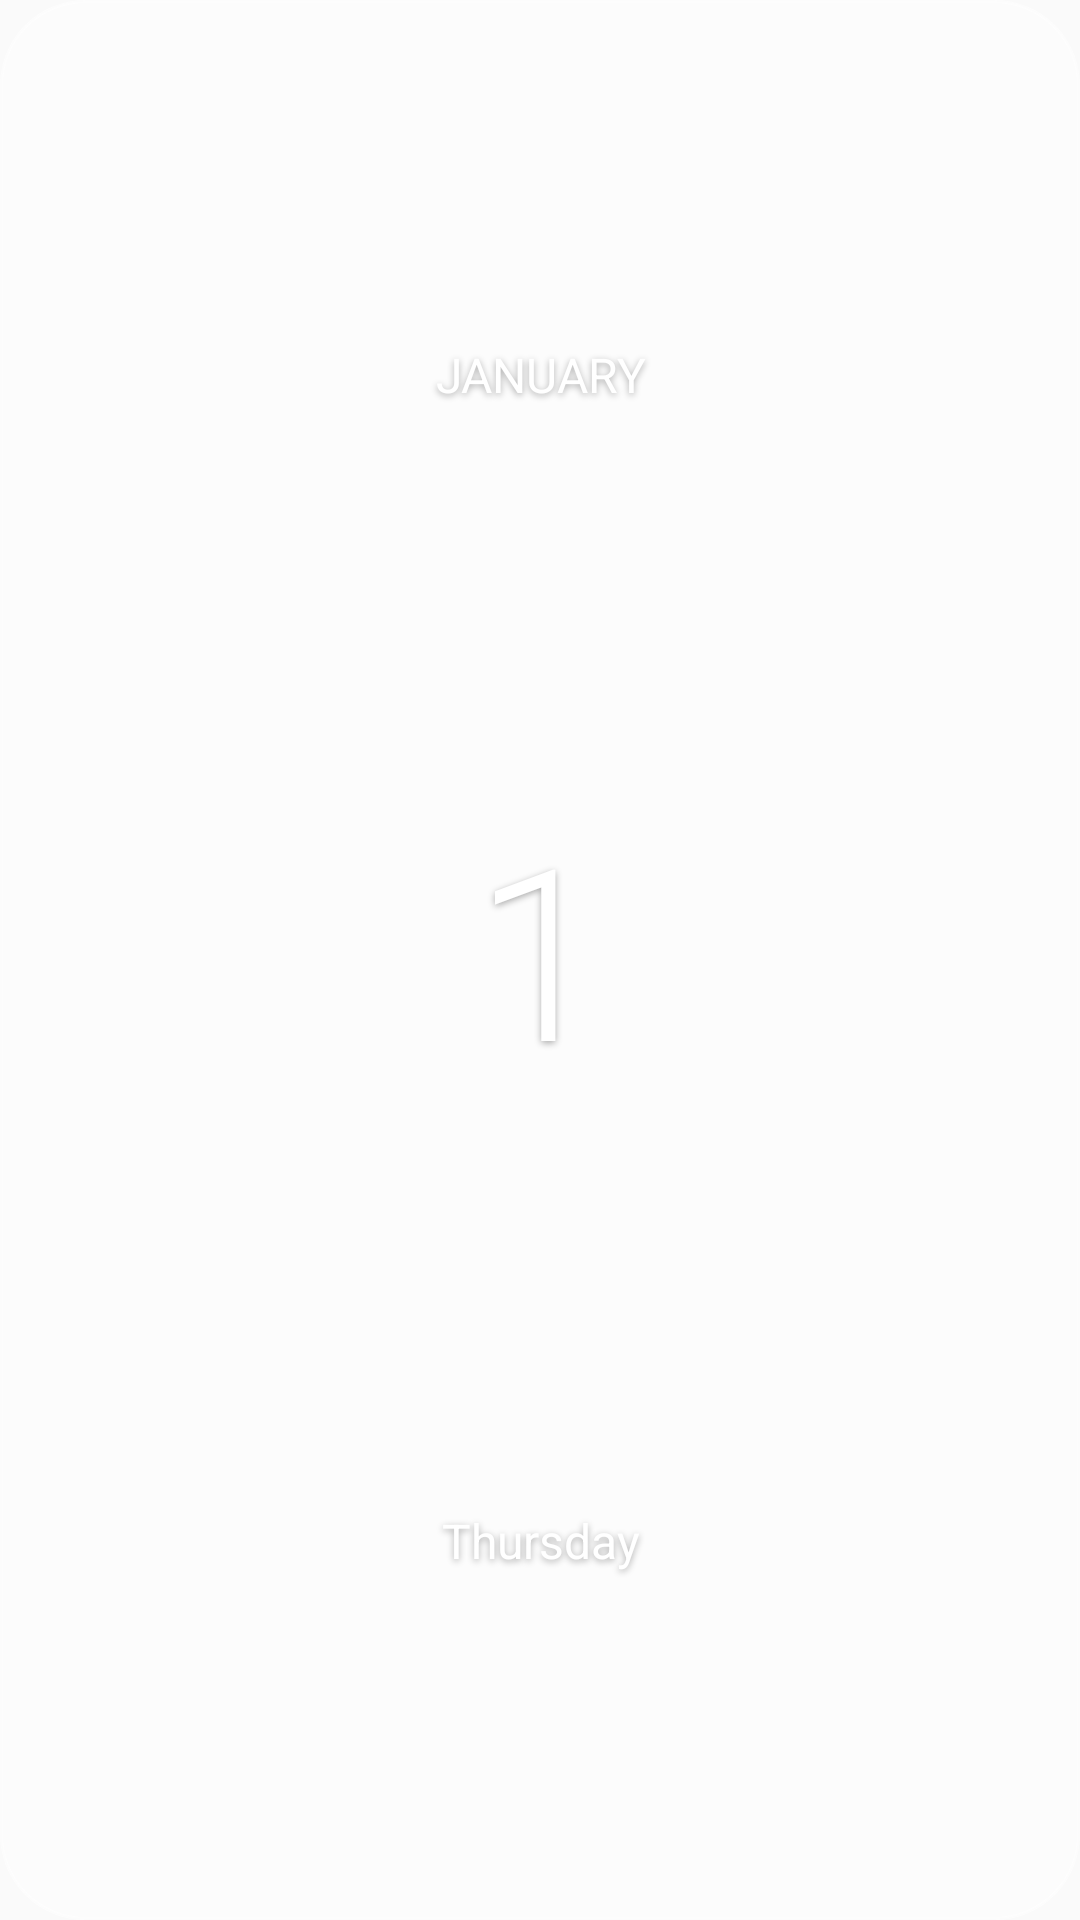

The Android layout XML behind this screen, and the referenced resources:
<!-- AndroidManifest.xml: application theme Theme.Glassly -->
<!-- res/layout/widget_date.xml -->
<?xml version="1.0" encoding="utf-8"?>
<FrameLayout xmlns:android="http://schemas.android.com/apk/res/android"
    android:id="@+id/root"
    android:layout_width="match_parent"
    android:layout_height="match_parent">

    <ImageView
        android:id="@+id/bg"
        android:layout_width="match_parent"
        android:layout_height="match_parent"
        android:importantForAccessibility="no"
        android:scaleType="fitXY"
        android:src="@drawable/glass_default_bg" />

    <LinearLayout
        android:layout_width="match_parent"
        android:layout_height="match_parent"
        android:gravity="center"
        android:orientation="vertical"
        android:padding="12dp">

        <TextClock
            android:id="@+id/month"
            android:layout_width="match_parent"
            android:layout_height="0dp"
            android:layout_weight="1"
            android:format12Hour="MMMM"
            android:format24Hour="MMMM"
            android:gravity="center|bottom"
            android:textAllCaps="true"
            android:textColor="#FFFFFF"
            android:autoSizeMinTextSize="8sp"
            android:autoSizeMaxTextSize="16sp"
            android:autoSizeTextType="uniform" android:autoSizeStepGranularity="1sp" android:maxLines="1" android:includeFontPadding="false"
            android:shadowColor="#55000000" android:shadowDx="0" android:shadowDy="2" android:shadowRadius="6" />

        <TextClock
            android:id="@+id/day"
            android:layout_width="match_parent"
            android:layout_height="0dp"
            android:layout_weight="3"
            android:fontFamily="sans-serif-light"
            android:format12Hour="d"
            android:format24Hour="d"
            android:gravity="center"
            android:textColor="#FFFFFF"
            android:autoSizeMinTextSize="20sp"
            android:autoSizeMaxTextSize="80sp"
            android:autoSizeTextType="uniform" android:autoSizeStepGranularity="1sp" android:maxLines="1" android:includeFontPadding="false"
            android:shadowColor="#55000000" android:shadowDx="0" android:shadowDy="2" android:shadowRadius="6" />

        <TextClock
            android:id="@+id/weekday"
            android:layout_width="match_parent"
            android:layout_height="0dp"
            android:layout_weight="1"
            android:format12Hour="EEEE"
            android:format24Hour="EEEE"
            android:gravity="center|top"
            android:textColor="#FFFFFF"
            android:autoSizeMinTextSize="8sp"
            android:autoSizeMaxTextSize="16sp"
            android:autoSizeTextType="uniform" android:autoSizeStepGranularity="1sp" android:maxLines="1" android:includeFontPadding="false"
            android:shadowColor="#55000000" android:shadowDx="0" android:shadowDy="2" android:shadowRadius="6" />
    </LinearLayout>
</FrameLayout>
<!-- resources referenced by this layout -->
<resources>
  <!-- drawable glass_default_bg (drawable) -->
  <?xml version="1.0" encoding="utf-8"?>
  <shape xmlns:android="http://schemas.android.com/apk/res/android" android:shape="rectangle">
      <solid android:color="#40FFFFFF" />
      <stroke android:width="1dp" android:color="#80FFFFFF" />
      <corners android:radius="28dp" />
  </shape>
  <style name="Theme.Glassly" parent="android:Theme.Material.Light.NoActionBar" />
</resources>
